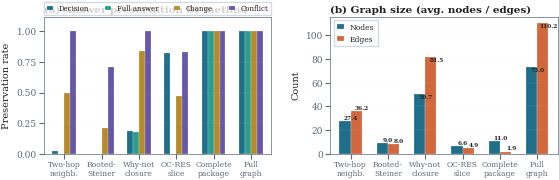

Recreate this plot in Python. (Note: this script raises an exception after producing the figure.)
"""
Generate Fig 4 (materialization) and Fig 5 (downstream recovery) for DASFAA.

Palette: CCFA standard (palette-and-accessibility.md)
  #1F6F8B  blue   — proposed method (APC / Complete package)
  #D2673D  orange — primary baseline (Full OEG)
  #6657A8  purple — OC-RES
  #2A9D8F  teal   — Two-hop
  #B58B2A  gold   — Change metric
  #BA4C5E  rose   — (reserved)
  #477AA6  steel  — Action-window
  #5D6977  gray   — weak baselines (Raw trace / Raw diff)
  #8B96A3  gray   — secondary
"""
import matplotlib
matplotlib.use("Agg")
import matplotlib.pyplot as plt
import matplotlib.ticker as mticker
from matplotlib.gridspec import GridSpec
import numpy as np

# ---------------------------------------------------------------------------
# Global style
# ---------------------------------------------------------------------------
plt.rcParams.update({
    "font.family": "serif",
    "font.size": 8,
    "axes.titlesize": 8.5,
    "axes.labelsize": 7.5,
    "xtick.labelsize": 6.5,
    "ytick.labelsize": 6.5,
    "legend.fontsize": 6,
    "figure.dpi": 200,
    "savefig.bbox": "tight",
    "savefig.pad_inches": 0.02,
    "axes.linewidth": 0.5,
    "axes.edgecolor": "#5D6977",
    "xtick.color": "#5D6977",
    "ytick.color": "#5D6977",
    "text.color": "#222222",
    "axes.labelcolor": "#222222",
})

# ---- CCFA palette ----
C = {
    "apc":     "#1F6F8B",  # proposed method — stable across all figures
    "oeg":     "#D2673D",  # primary baseline
    "purple":  "#6657A8",  # OC-RES
    "teal":    "#2A9D8F",  # Two-hop / Full answer
    "gold":    "#B58B2A",  # Change metric
    "rose":    "#BA4C5E",
    "steel":   "#477AA6",  # Action-window
    "grey":    "#5D6977",  # weak baselines (Raw trace / diff)
    "lgrey":   "#8B96A3",  # secondary elements
    # Neutral support
    "ink":     "#222222",
    "grid":    "#D9D9D9",
    "border":  "#C9D1D9",
}

OUT = "/usr/postgroup/wulinze_doc/paper/first_paper/dasfaa_paper/figures"


def save(fig, stem):
    fig.savefig(f"{OUT}/{stem}.pdf")
    print(f"  -> {stem}.pdf")


# ===================================================================
# FIGURE 4 — Materialization: preservation + graph size
# ===================================================================
def make_fig4():
    methods = [
        "Two-hop\nneighb.",
        "Rooted-\nSteiner",
        "Why-not\nclosure",
        "OC-RES\nslice",
        "Complete\npackage",
        "Full\ngraph",
    ]
    x = np.arange(len(methods))
    bar_w = 0.16

    # ---- data from Table 3 ----
    decision = [0.027, 0.000, 0.189, 0.820, 1.000, 1.000]
    full     = [0.000, 0.000, 0.180, 0.000, 1.000, 1.000]
    change   = [0.495, 0.207, 0.838, 0.468, 1.000, 1.000]
    conflict = [1.000, 0.712, 1.000, 0.829, 1.000, 1.000]
    nodes    = [27.45,  9.04, 50.68,  6.57, 10.96,  73.00]
    edges    = [36.17,  8.04, 81.46,  4.94,  1.87, 110.22]

    fig, (ax1, ax2) = plt.subplots(1, 2, figsize=(5.8, 2.15))

    # ---- (a) Preservation rates ----
    offsets = [-1.5, -0.5, 0.5, 1.5]
    metrics = [decision, full, change, conflict]
    labels  = ["Decision", "Full answer", "Change", "Conflict"]
    colors  = [C["apc"], C["teal"], C["gold"], C["purple"]]  # 4 distinct CCFA hues

    for off, vals, lbl, col in zip(offsets, metrics, labels, colors):
        bx = x + off * bar_w
        ax1.bar(bx, vals, bar_w, label=lbl, color=col, edgecolor="white", linewidth=0.15)

    ax1.set_xticks(x)
    ax1.set_xticklabels(methods, fontsize=5.5, color=C["ink"])
    ax1.set_ylabel("Preservation rate", fontsize=7, color=C["ink"])
    ax1.set_ylim(0, 1.12)
    ax1.yaxis.set_major_locator(mticker.MultipleLocator(0.25))
    ax1.legend(ncols=4, frameon=True, fancybox=False, edgecolor=C["border"],
               loc="lower left", bbox_to_anchor=(0, 1.01, 1, 0.18),
               fontsize=5, handlelength=0.9, columnspacing=0.5,
               borderaxespad=0, mode="expand")
    ax1.set_title("(a) Answer preservation by method", fontweight="bold",
                  loc="left", fontsize=7.5, pad=3, color=C["ink"])
    ax1.grid(axis="y", alpha=0.2, linewidth=0.3, color=C["grid"])
    ax1.set_xlim(-0.55, len(methods) - 0.45)
    ax1.tick_params(axis="both", pad=1.5, colors=C["grey"])

    # ---- (b) Graph size ----
    bw2 = 0.30
    bx_n = x - bw2 / 2
    bx_e = x + bw2 / 2

    ax2.bar(bx_n, nodes, bw2, label="Nodes", color=C["apc"],
            edgecolor="white", linewidth=0.15)
    ax2.bar(bx_e, edges, bw2, label="Edges", color=C["oeg"],
            edgecolor="white", linewidth=0.15)

    for bx_vals, vals in [(bx_n, nodes), (bx_e, edges)]:
        for xi, vi in zip(bx_vals, vals):
            va = "bottom" if vi < 50 else "top"
            yoff = 0.5 if vi < 50 else -0.5
            ax2.text(xi + bw2 / 2, vi + yoff, f"{vi:.1f}",
                     ha="center", fontsize=4.2, fontweight="bold",
                     color=C["ink"], va=va)

    ax2.set_xticks(x)
    ax2.set_xticklabels(methods, fontsize=5.5, color=C["ink"])
    ax2.set_ylabel("Count", fontsize=7, color=C["ink"])
    ax2.legend(frameon=True, fancybox=False, edgecolor=C["border"], fontsize=5.5,
               handlelength=0.9)
    ax2.set_title("(b) Graph size (avg. nodes / edges)", fontweight="bold",
                  loc="left", fontsize=7.5, pad=3, color=C["ink"])
    ax2.grid(axis="y", alpha=0.2, linewidth=0.3, color=C["grid"])
    ax2.set_xlim(-0.55, len(methods) - 0.45)
    ax2.tick_params(axis="both", pad=1.5, colors=C["grey"])

    fig.tight_layout(pad=0.8, w_pad=1.8, rect=(0.005, 0.01, 0.995, 0.90))
    save(fig, "fig4_materialization")
    plt.close(fig)


# ===================================================================
# FIGURE 5 — Downstream fact & source recovery
# ===================================================================
def make_fig5():
    # --- Pilot data: all 6 baselines, source_f1 (consistent methodology) ---
    # Ordered by APC→OC-RES→Two-hop→Action-window→Full OEG→Raw trace
    methods_6 = [
        "Complete\npackage",   # proposed
        "OC-RES\nslice",
        "Two-hop\nneighb.",
        "Action\nwindow",
        "Full\nOEG",           # primary baseline
        "Raw\ntrace",          # weak baseline
    ]
    ds_pilot = [0.840, 0.811, 0.575, 0.286, 0.462, 0.308]
    qw_pilot = [0.784, 0.529, 0.381, 0.422, 0.277, 0.448]

    # --- Formal data: ablation (source_f1_on_faults) ---
    ds_full = 0.859;  ds_nost = 0.860;  ds_nosp = 0.013
    qw_full = 0.766;  qw_nost = 0.757;  qw_nosp = 0.0
    ds_oeg  = 0.554;  qw_oeg  = 0.472

    # --- Formal data: token & FP ---
    token_ds = [38062, 15741]
    token_qw = [38970, 15679]
    fp_ds    = [24, 9]

    # ---------- layout ----------
    fig = plt.figure(figsize=(6.0, 3.8))
    gs = GridSpec(1, 2, figure=fig, width_ratios=[1.3, 1.0], wspace=0.30,
                  left=0.06, right=0.98, top=0.92, bottom=0.12)

    # ---- (a) Comprehensive Source F1 ----
    # x-axis = evidence configuration, 2 grouped bars per config (DeepSeek / Qwen)
    ax_a = fig.add_subplot(gs[0, 0])
    x6 = np.arange(len(methods_6))
    bw = 0.28

    # DeepSeek = CCFA blue (consistent model color), Qwen = CCFA orange
    bars_ds = ax_a.bar(x6 - bw/2, ds_pilot, bw, label="DeepSeek v4-flash",
                       color=C["apc"], edgecolor="white", linewidth=0.15)
    bars_qw = ax_a.bar(x6 + bw/2, qw_pilot, bw, label="Qwen 3.7-plus",
                       color=C["oeg"], edgecolor="white", linewidth=0.15)

    for bars in [bars_ds, bars_qw]:
        for b in bars:
            ax_a.text(b.get_x() + b.get_width() / 2, b.get_height() + 0.012,
                      f"{b.get_height():.3f}", ha="center", fontsize=4.5,
                      fontweight="bold", color=C["ink"])

    ax_a.set_xticks(x6)
    ax_a.set_xticklabels(methods_6, fontsize=5.5, color=C["ink"])
    ax_a.set_ylabel("Source F1", fontsize=7, color=C["ink"])
    ax_a.set_ylim(0, 0.96)
    ax_a.legend(ncols=1, frameon=True, fancybox=False, edgecolor=C["border"],
                fontsize=5.5, handlelength=0.9, loc="upper right")
    ax_a.set_title("(a) Source F1 by evidence configuration", fontweight="bold",
                   loc="left", fontsize=7.5, pad=3, color=C["ink"])
    ax_a.grid(axis="y", alpha=0.2, linewidth=0.3, color=C["grid"])
    ax_a.set_xlim(-0.55, len(methods_6) - 0.45)
    ax_a.tick_params(axis="both", pad=1.5, colors=C["grey"])

    # ---- (b) right panel: ablation table + token/FP ----
    # (b1) Ablation table
    ax_tbl = fig.add_axes([0.57, 0.48, 0.41, 0.41])
    ax_tbl.axis("off")
    ax_tbl.set_xlim(0, 1)
    ax_tbl.set_ylim(0, 1)

    col_x = [0.02, 0.42, 0.68, 0.94]
    rows_y = [0.82, 0.62, 0.44, 0.26, 0.08]

    def draw_cell(r, c, text, bold=False, color=None):
        x = (col_x[c] + col_x[c+1]) / 2
        y = rows_y[r]
        ax_tbl.text(x, y, text, ha="center", va="center",
                    fontsize=6.5, fontweight="bold" if bold else "normal",
                    color=color or C["ink"])

    draw_cell(0, 0, "Condition", bold=True)
    draw_cell(0, 1, "DeepSeek", bold=True)
    draw_cell(0, 2, "Qwen", bold=True)

    row_data = [
        ("APC (full)",     f"{ds_full:.3f}", f"{qw_full:.3f}"),
        ("–Status",        f"{ds_nost:.3f}", f"{qw_nost:.3f}"),
        ("–Source ptr",    f"{ds_nosp:.3f}", "~0"),
        ("Full OEG",       f"{ds_oeg:.3f}",  f"{qw_oeg:.3f}"),
    ]
    for r_idx, (lbl, v1, v2) in enumerate(row_data):
        draw_cell(r_idx + 1, 0, lbl)
        draw_cell(r_idx + 1, 1, v1)
        draw_cell(r_idx + 1, 2, v2)

    # Booktabs horizontal rules
    for ypos, lw in [(0.72, 0.8), (0.53, 0.3), (0.35, 0.3), (0.17, 0.3), (0.02, 0.8)]:
        ax_tbl.axhline(y=ypos, xmin=col_x[0], xmax=col_x[3] + 0.03,
                       color=C["lgrey"], linewidth=lw, clip_on=False)

    ax_tbl.set_title("(b) Ablation & baselines (fault-only F1)", fontweight="bold",
                     loc="left", fontsize=7.5, pad=6, color=C["ink"])

    # (b2) Token + FP mini charts
    gs_bot = GridSpec(1, 2, figure=fig,
                      left=0.57, right=0.98, top=0.32, bottom=0.12, wspace=0.40)

    # Token usage — Full OEG vs APC
    ax_tok = fig.add_subplot(gs_bot[0, 0])
    tok_mean = [(token_ds[0] + token_qw[0]) / 2, (token_ds[1] + token_qw[1]) / 2]
    bars_t = ax_tok.bar([0, 1], tok_mean, 0.50,
                        color=[C["oeg"], C["apc"]],   # orange=baseline, blue=proposed
                        edgecolor="white", linewidth=0.15)
    ax_tok.set_xticks([0, 1])
    ax_tok.set_xticklabels(["Full OEG", "APC"], fontsize=6, color=C["ink"])
    ax_tok.set_ylabel("Mean input\ntokens", fontsize=6, color=C["ink"])
    ax_tok.set_title("Token usage", fontweight="bold", loc="left", fontsize=7, color=C["ink"])
    ax_tok.grid(axis="y", alpha=0.2, linewidth=0.3, color=C["grid"])
    ax_tok.tick_params(axis="y", pad=1.5, colors=C["grey"])
    for b, v in zip(bars_t, tok_mean):
        ax_tok.text(b.get_x() + b.get_width() / 2, b.get_height() + 200,
                    f"{v:.0f}", ha="center", fontsize=6, fontweight="bold",
                    color=C["ink"])

    # Benign FP (DeepSeek only — Qwen APC has 0)
    ax_fp = fig.add_subplot(gs_bot[0, 1])
    bars_f = ax_fp.bar([0, 1], fp_ds, 0.50,
                       color=[C["oeg"], C["apc"]],
                       edgecolor="white", linewidth=0.15)
    ax_fp.set_xticks([0, 1])
    ax_fp.set_xticklabels(["Full OEG", "APC"], fontsize=6, color=C["ink"])
    ax_fp.set_ylabel("Cases", fontsize=6.5, color=C["ink"])
    ax_fp.set_title("Benign false positives\n(DeepSeek)", fontweight="bold",
                    loc="left", fontsize=7, color=C["ink"])
    ax_fp.grid(axis="y", alpha=0.2, linewidth=0.3, color=C["grid"])
    ax_fp.tick_params(axis="y", pad=1.5, colors=C["grey"])
    for b, v in zip(bars_f, fp_ds):
        ax_fp.text(b.get_x() + b.get_width() / 2, b.get_height() + 0.3,
                   str(v), ha="center", fontsize=6.5, fontweight="bold",
                   color=C["ink"])

    save(fig, "fig5_downstream_recovery")
    plt.close(fig)


# ===================================================================
if __name__ == "__main__":
    make_fig4()
    make_fig5()
    print("Done — fig4_materialization.pdf + fig5_downstream_recovery.pdf")
